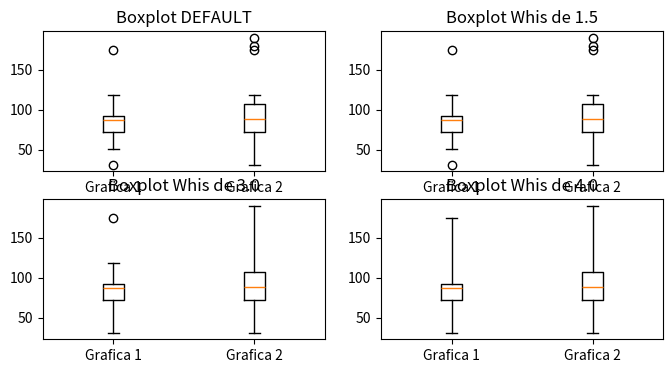

Write the Python code that produced this figure.

import matplotlib.pyplot as plt

datos1=[108, 31, 75, 87, 79, 88, 89, 118, 51, 89, 174, 95, 51, 70, 73]
datos2=[180, 31, 75, 190, 79, 88, 89, 118, 51, 89, 174, 95, 51, 70, 73]

datos =[datos1, datos2]


# Initialise the subplot function using number of rows and columns
figure, axis = plt.subplots(2, 2, figsize=(8, 4)) #rows, columns
#

#BOXPLOT DEFAULT  => WHIS 1.5
axis[0, 0].boxplot(datos, labels=["Grafica 1", "Grafica 2"])
axis[0, 0].set_title("Boxplot DEFAULT")
#

#BOXPLOT WHIS 1.5
axis[0, 1].boxplot(datos, labels=["Grafica 1", "Grafica 2"], whis = 1.5)
axis[0, 1].set_title("Boxplot Whis de 1.5")
#

#BOXPLOT WHIS 3.0
axis[1, 0].boxplot(datos, labels=["Grafica 1", "Grafica 2"], whis = 3.0)
axis[1, 0].set_title("Boxplot Whis de 3.0")
#

#BOXPLOT WHIS 4.0
axis[1, 1].boxplot(datos, labels=["Grafica 1", "Grafica 2"], whis = 4.0)
axis[1, 1].set_title("Boxplot Whis de 4.0")
#

plt.show()